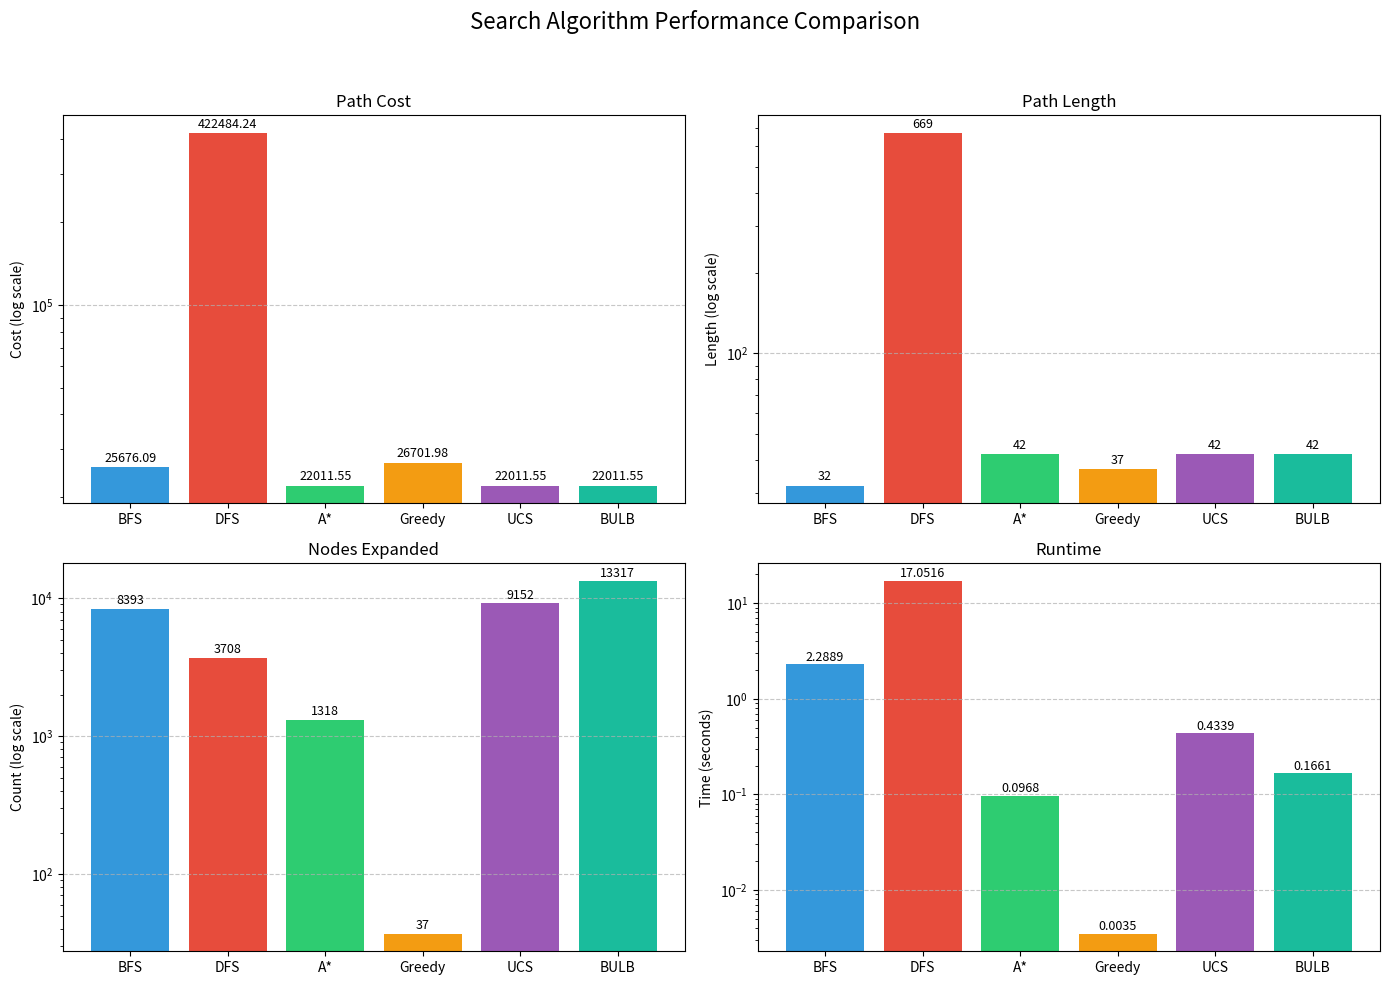

Source code (Python):
import matplotlib.pyplot as plt
import numpy as np

# Data from the results
algorithms = ["BFS", "DFS", "A*", "Greedy", "UCS", "BULB"]
path_costs = [25676.09, 422484.24, 22011.55, 26701.98, 22011.55, 22011.55]
path_lengths = [32, 669, 42, 37, 42, 42]
nodes_expanded = [8393, 3708, 1318, 37, 9152, 13317]
runtimes = [2.2889, 17.0516, 0.0968, 0.0035, 0.4339, 0.1661]

# Create a figure with 2x2 subplots
fig, axs = plt.subplots(2, 2, figsize=(14, 10))
fig.suptitle("Search Algorithm Performance Comparison", fontsize=16)

# Colors for the bars
colors = ["#3498db", "#e74c3c", "#2ecc71", "#f39c12", "#9b59b6", "#1abc9c"]

# Plot 1: Path Cost (log scale due to large range)
axs[0, 0].bar(algorithms, path_costs, color=colors)
axs[0, 0].set_title("Path Cost")
axs[0, 0].set_yscale("log")
axs[0, 0].set_ylabel("Cost (log scale)")
axs[0, 0].grid(axis="y", linestyle="--", alpha=0.7)

# Plot 2: Path Length (log scale due to DFS's large value)
axs[0, 1].bar(algorithms, path_lengths, color=colors)
axs[0, 1].set_title("Path Length")
axs[0, 1].set_yscale("log")
axs[0, 1].set_ylabel("Length (log scale)")
axs[0, 1].grid(axis="y", linestyle="--", alpha=0.7)

# Plot 3: Nodes Expanded (log scale)
axs[1, 0].bar(algorithms, nodes_expanded, color=colors)
axs[1, 0].set_title("Nodes Expanded")
axs[1, 0].set_yscale("log")
axs[1, 0].set_ylabel("Count (log scale)")
axs[1, 0].grid(axis="y", linestyle="--", alpha=0.7)

# Plot 4: Runtime
axs[1, 1].bar(algorithms, runtimes, color=colors)
axs[1, 1].set_title("Runtime")
axs[1, 1].set_ylabel("Time (seconds)")
axs[1, 1].set_yscale("log")  # Log scale because of large differences
axs[1, 1].grid(axis="y", linestyle="--", alpha=0.7)

# Add value labels on top of each bar
for ax in axs.flat:
    for i, p in enumerate(ax.patches):
        height = p.get_height()
        if ax == axs[0, 0]:  # Path Cost - round to 2 decimal places
            value = f"{path_costs[i]:.2f}"
        elif ax == axs[0, 1]:  # Path Length - integer
            value = f"{path_lengths[i]}"
        elif ax == axs[1, 0]:  # Nodes Expanded - integer
            value = f"{nodes_expanded[i]}"
        else:  # Runtime - round to 4 decimal places
            value = f"{runtimes[i]:.4f}"

        # Position the text above the bar
        ax.text(
            p.get_x() + p.get_width() / 2,
            height * 1.02,
            value,
            ha="center",
            va="bottom",
            rotation=0,
            fontsize=9,
        )

# Adjust layout
plt.tight_layout(rect=[0, 0, 1, 0.95])
plt.savefig("search_algorithm_comparison.png", dpi=300, bbox_inches="tight")
plt.show()
